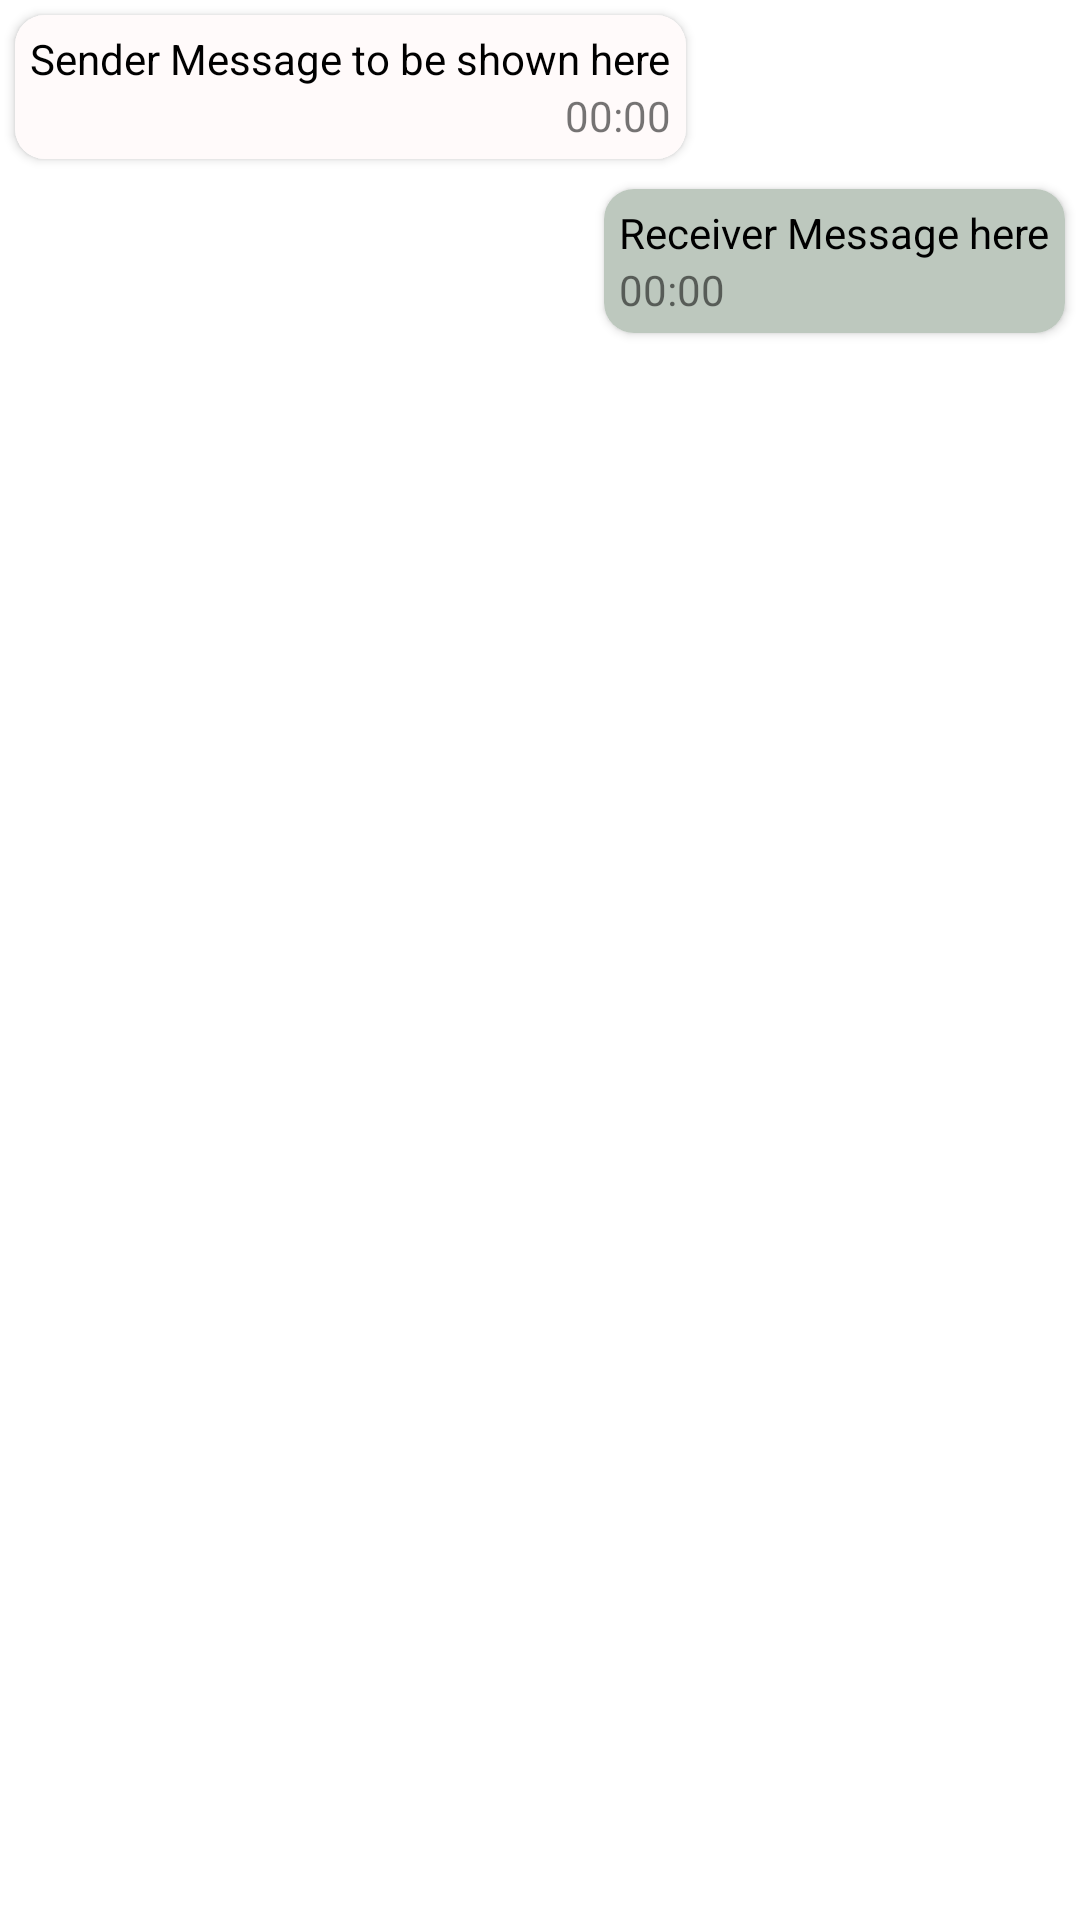

Layout XML and referenced resources for this Android screen:
<!-- AndroidManifest.xml: application theme Theme.Wtmchat -->
<!-- res/layout/chats_layout.xml -->
<?xml version="1.0" encoding="utf-8"?>
<LinearLayout xmlns:android="http://schemas.android.com/apk/res/android"
    android:layout_width="match_parent"
    android:layout_height="wrap_content"
    xmlns:app="http://schemas.android.com/apk/res-auto"
    android:orientation="vertical">
    
    <androidx.cardview.widget.CardView
        android:id="@+id/senderSection"
        android:layout_width="wrap_content"
        android:layout_height="wrap_content"
        android:layout_gravity="start"
        android:layout_margin="5dp"
        app:cardCornerRadius="10dp">
        <androidx.constraintlayout.widget.ConstraintLayout
            android:layout_width="wrap_content"
            android:layout_height="wrap_content"
            android:background="#FFFAFA"
            android:padding="5dp">
            <TextView
                android:id="@+id/senderMessage"
                android:layout_width="wrap_content"
                android:layout_height="wrap_content"
                android:text="Sender Message to be shown here"
                app:layout_constraintStart_toStartOf="parent"
                app:layout_constraintTop_toTopOf="parent"
                android:textColor="@color/black"/>

            <TextView
                android:id="@+id/sendTime"
                android:layout_width="wrap_content"
                android:layout_height="wrap_content"
                app:layout_constraintEnd_toEndOf="parent"
                app:layout_constraintTop_toBottomOf="@id/senderMessage"
                android:text="00:00"/>
        </androidx.constraintlayout.widget.ConstraintLayout>
    </androidx.cardview.widget.CardView>

    
    <androidx.cardview.widget.CardView
        android:id="@+id/userSection"
        android:layout_width="wrap_content"
        android:layout_height="wrap_content"
        android:layout_gravity="end"
        android:layout_margin="5dp"
        app:cardCornerRadius="10dp">
        <androidx.constraintlayout.widget.ConstraintLayout
            android:layout_width="wrap_content"
            android:layout_height="wrap_content"
            android:background="#BDC8BE"
            android:padding="5dp">
            <TextView
                android:id="@+id/messageSent"
                android:layout_width="wrap_content"
                android:layout_height="wrap_content"
                android:text="Receiver Message here"
                app:layout_constraintTop_toTopOf="parent"
                app:layout_constraintEnd_toEndOf="parent"
                android:textColor="@color/black"/>

            <TextView
                android:id="@+id/messageSentTime"
                android:layout_width="wrap_content"
                android:layout_height="wrap_content"
                app:layout_constraintStart_toStartOf="parent"
                app:layout_constraintTop_toBottomOf="@id/messageSent"
                android:text="00:00"/>
        </androidx.constraintlayout.widget.ConstraintLayout>
    </androidx.cardview.widget.CardView>
</LinearLayout>
<!-- resources referenced by this layout -->
<resources>
  <color name="black">#FF000000</color>
  <style name="Theme.Wtmchat" parent="Theme.MaterialComponents.DayNight.DarkActionBar">
          
          <item name="colorPrimary">@color/teal_200</item>
          <item name="colorPrimaryVariant">@color/teal_700</item>
          <item name="colorOnPrimary">@color/white</item>
          
          <item name="colorSecondary">@color/teal_200</item>
          <item name="colorSecondaryVariant">@color/teal_700</item>
          <item name="colorOnSecondary">@color/black</item>
          
          <item name="android:statusBarColor" tools:targetApi="l">?attr/colorPrimaryVariant</item>
          
      </style>
  <color name="teal_200">#FF03DAC5</color>
  <color name="teal_700">#FF018786</color>
  <color name="white">#FFFFFFFF</color>
</resources>
